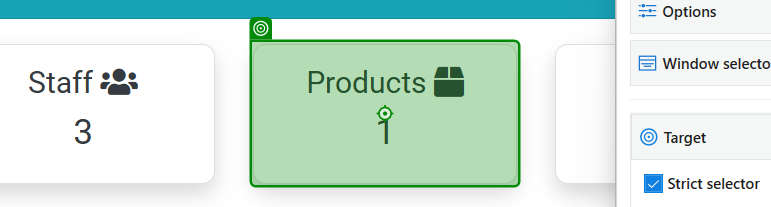
Workflow: Main

Step 1: click on 'Products 1'

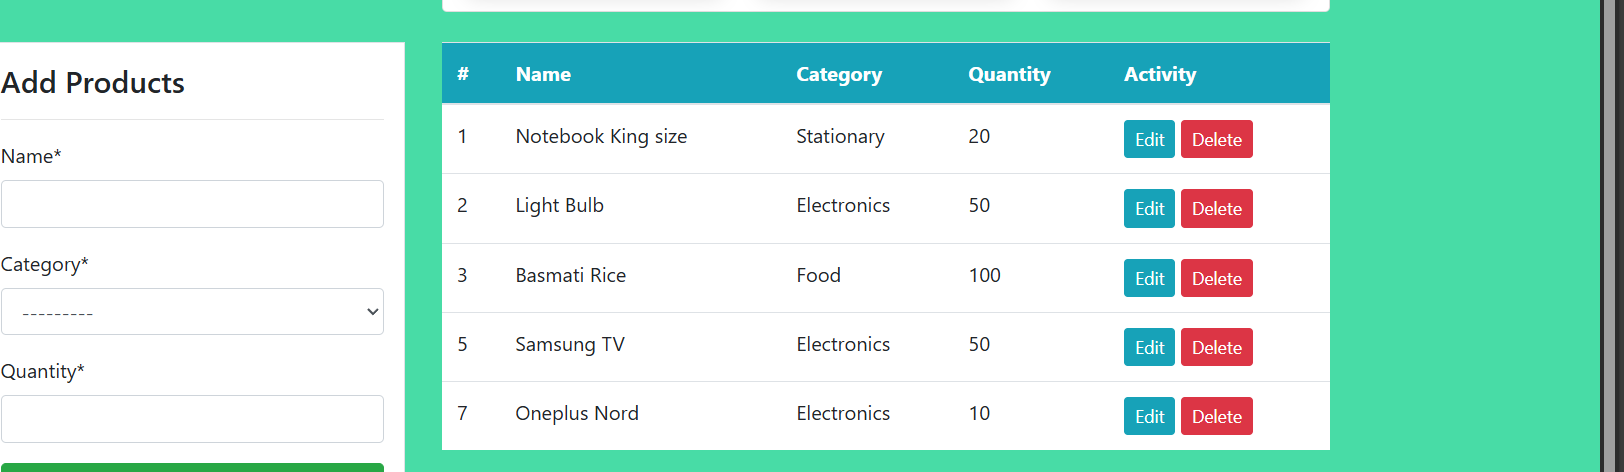
Step 2: get-text